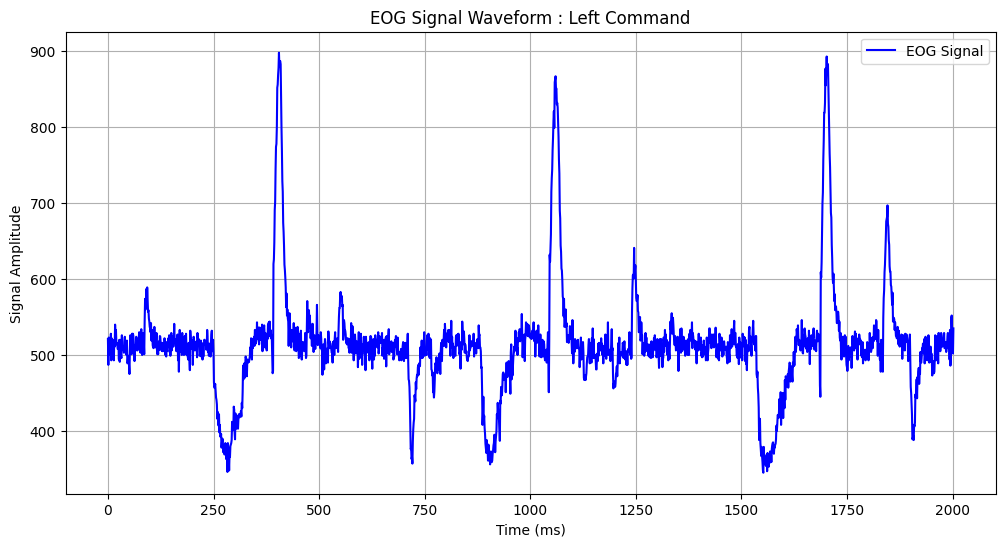

The file beside this chart, header and first rows:
timestamp, channel_1, counter
2024-10-28T09:11:56.495Z, 521, 137
2024-10-28T09:11:56.495Z, 487, 138
2024-10-28T09:11:56.495Z, 523, 139
2024-10-28T09:11:56.495Z, 500, 140
2024-10-28T09:11:56.495Z, 505, 141
2024-10-28T09:11:56.495Z, 512, 142
2024-10-28T09:11:56.495Z, 500, 143
2024-10-28T09:11:56.495Z, 528, 144
2024-10-28T09:11:56.495Z, 493, 145
2024-10-28T09:11:56.495Z, 522, 146
2024-10-28T09:11:56.495Z, 503, 147
2024-10-28T09:11:56.496Z, 509, 148
2024-10-28T09:11:56.496Z, 518, 149
2024-10-28T09:11:56.496Z, 513, 150
2024-10-28T09:11:56.496Z, 493, 151
2024-10-28T09:11:56.496Z, 520, 152
2024-10-28T09:11:56.496Z, 511, 153
2024-10-28T09:11:56.496Z, 540, 154
2024-10-28T09:11:56.496Z, 524, 155
2024-10-28T09:11:56.496Z, 533, 156
2024-10-28T09:11:56.496Z, 516, 157
2024-10-28T09:11:56.496Z, 514, 158
2024-10-28T09:11:56.496Z, 516, 159
2024-10-28T09:11:56.496Z, 508, 160
2024-10-28T09:11:56.496Z, 508, 161
2024-10-28T09:11:56.496Z, 513, 162
2024-10-28T09:11:56.496Z, 494, 163
2024-10-28T09:11:56.496Z, 520, 164
2024-10-28T09:11:56.496Z, 491, 165
2024-10-28T09:11:56.496Z, 505, 166
2024-10-28T09:11:56.496Z, 520, 167
2024-10-28T09:11:56.496Z, 499, 168
2024-10-28T09:11:56.496Z, 496, 169
2024-10-28T09:11:56.496Z, 526, 170
2024-10-28T09:11:56.496Z, 507, 171
2024-10-28T09:11:56.496Z, 512, 172
2024-10-28T09:11:56.496Z, 511, 173
2024-10-28T09:11:56.496Z, 508, 174
2024-10-28T09:11:56.496Z, 503, 175
2024-10-28T09:11:56.496Z, 517, 176
2024-10-28T09:11:56.496Z, 524, 177
2024-10-28T09:11:56.496Z, 504, 178
2024-10-28T09:11:56.496Z, 515, 179
2024-10-28T09:11:56.496Z, 510, 180
2024-10-28T09:11:56.496Z, 500, 181
2024-10-28T09:11:56.496Z, 519, 182
2024-10-28T09:11:56.497Z, 489, 183
2024-10-28T09:11:56.497Z, 490, 184
2024-10-28T09:11:56.497Z, 499, 185
2024-10-28T09:11:56.497Z, 496, 186
2024-10-28T09:11:56.497Z, 484, 187
2024-10-28T09:11:56.497Z, 475, 188
2024-10-28T09:11:56.497Z, 506, 189
2024-10-28T09:11:56.497Z, 526, 190
2024-10-28T09:11:56.497Z, 503, 191
2024-10-28T09:11:56.497Z, 521, 192
2024-10-28T09:11:56.497Z, 501, 193
2024-10-28T09:11:56.497Z, 528, 194
2024-10-28T09:11:56.497Z, 514, 195
2024-10-28T09:11:56.497Z, 528, 196
... 1,943 more rows
